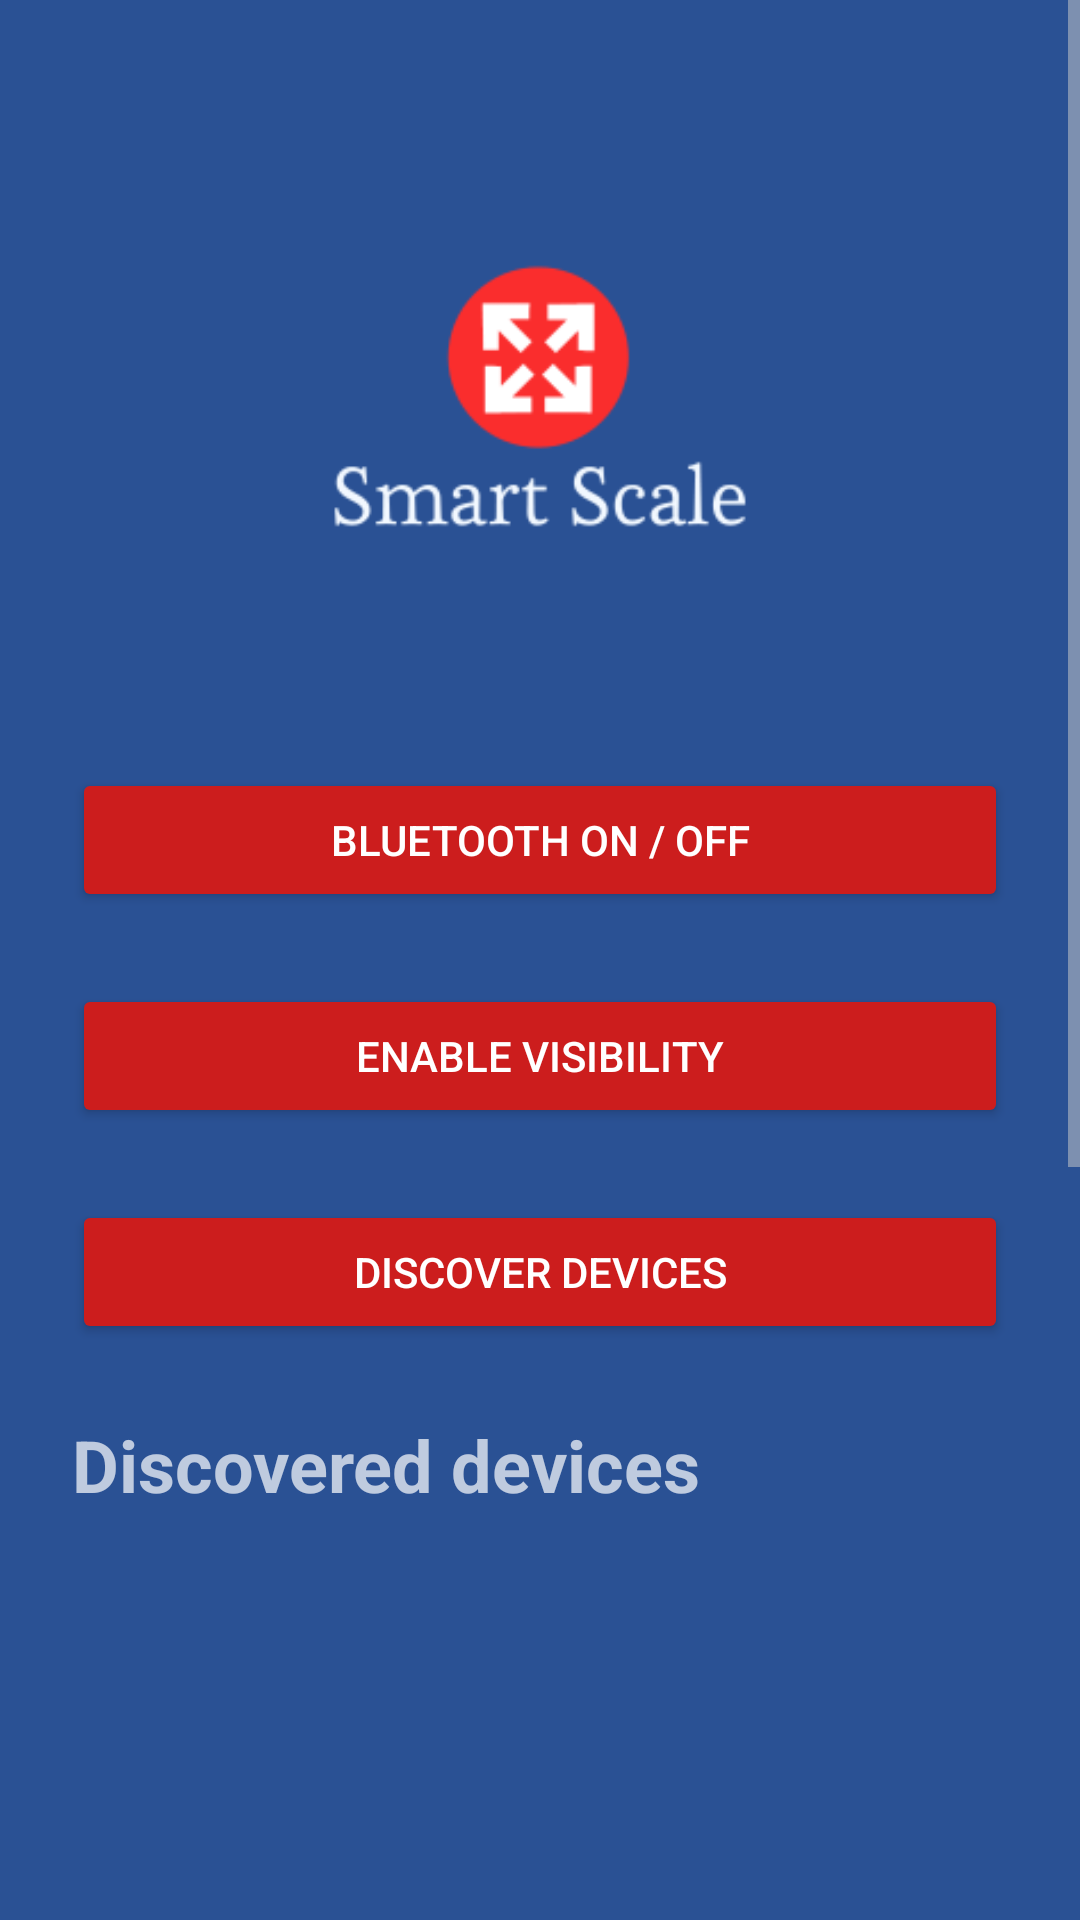

Here is an Android app screen rendered from its layout file. Give the layout XML and the strings, colors and styles it references.
<!-- AndroidManifest.xml: activity theme AppTheme.Dark -->
<!-- res/layout/activity_bluetooth.xml -->
<?xml version="1.0" encoding="utf-8"?>
<ScrollView xmlns:android="http://schemas.android.com/apk/res/android"
        xmlns:tools="http://schemas.android.com/tools"
        android:layout_width="fill_parent"
        android:layout_height="fill_parent"
        android:fitsSystemWindows="true"
        tools:context=".activities.BluetoothActivity">

    <LinearLayout
            android:layout_width="match_parent"
            android:layout_height="wrap_content"
            android:orientation="vertical"
            android:paddingLeft="24dp"
            android:paddingTop="56dp"
            android:paddingRight="24dp">

        <ImageView style="@style/ImageLogoBig" />

        <Button
                android:id="@+id/btn_bluetoothOnOff"
                android:layout_width="fill_parent"
                android:layout_height="wrap_content"
                android:layout_marginTop="24dp"
                android:layout_marginBottom="24dp"
                android:text="@string/btn_bluetooth_on_off" />


        <Button
                android:id="@+id/btn_enableVisibility"
                android:layout_width="fill_parent"
                android:layout_height="wrap_content"
                android:layout_marginTop="0dp"
                android:layout_marginBottom="24dp"
                android:text="@string/btn_enable_visibility" />

        <Button
                android:id="@+id/btn_discoverDevices"
                android:layout_width="fill_parent"
                android:layout_height="wrap_content"
                android:layout_marginTop="0dp"
                android:layout_marginBottom="24dp"
                android:text="@string/btn_discover_devices" />

        <TextView
                android:id="@+id/tv_discoveredDevices"
                android:layout_width="match_parent"
                android:layout_height="wrap_content"
                android:text="@string/discovered_devices"
                android:textSize="24sp"
                android:textStyle="bold" />

        <ListView
                android:id="@+id/lv_devices"
                android:layout_width="wrap_content"
                android:layout_height="200dp"
                android:nestedScrollingEnabled="true" />

        <Button
                android:id="@+id/btn_startConnection"
                android:layout_width="fill_parent"
                android:layout_height="wrap_content"
                android:layout_marginTop="24dp"
                android:layout_marginBottom="24dp"
                android:text="@string/btn_start_connection" />


        <TextView
                android:id="@+id/tv_dataFromTheDevice"
                android:layout_width="match_parent"
                android:layout_height="match_parent"
                android:text="@string/data_from_the_device"
                android:textSize="24sp"
                android:textStyle="bold" />

        
        <com.google.android.material.textfield.TextInputLayout
                android:layout_width="match_parent"
                android:layout_height="wrap_content"
                >

            <com.google.android.material.textfield.TextInputEditText
                    android:id="@+id/et_weight"
                    android:layout_width="match_parent"
                    android:layout_height="wrap_content"
                    android:hint="@string/your_weight_kg"
                    android:inputType="numberDecimal" />
        </com.google.android.material.textfield.TextInputLayout>


        <Button
                android:id="@+id/btn_saveData"
                android:layout_width="fill_parent"
                android:layout_height="wrap_content"
                android:layout_marginTop="24dp"
                android:layout_marginBottom="24dp"
                android:text="@string/btn_save_data" />


        <Button
                android:id="@+id/btn_backToMainActivity"
                android:layout_width="fill_parent"
                android:layout_height="wrap_content"
                android:layout_marginTop="0dp"
                android:layout_marginBottom="24dp"
                android:text="@string/btn_go_back_to_main_menu" />


    </LinearLayout>
</ScrollView>
<!-- resources referenced by this layout -->
<resources>
  <string name="btn_bluetooth_on_off">BLUETOOTH ON / OFF</string>
  <string name="btn_discover_devices">DISCOVER DEVICES</string>
  <string name="btn_enable_visibility">ENABLE VISIBILITY</string>
  <string name="btn_go_back_to_main_menu">GO BACK TO MAIN MENU</string>
  <string name="btn_save_data">SAVE DATA</string>
  <string name="btn_start_connection">START CONNECTION</string>
  <string name="data_from_the_device">Data from the device</string>
  <string name="discovered_devices">Discovered devices</string>
  <style name="ImageLogoBig">
          <item name="android:layout_width">wrap_content</item>
          <item name="android:layout_height">152dp</item>
          <item name="android:layout_gravity">center_horizontal</item>
          <item name="android:layout_marginBottom">24dp</item>
          <item name="android:contentDescription">@string/application_logo</item>
          <item name="android:src">@drawable/logo</item>
      </style>
  <style name="AppTheme.Dark" parent="Theme.AppCompat.NoActionBar">
          <item name="colorPrimary">@color/primary</item>
          <item name="colorPrimaryDark">@color/primary_dark</item>
          <item name="colorAccent">@color/accent</item>
  
          <item name="android:windowBackground">@color/primary</item>
  
          <item name="colorControlNormal">@color/iron</item>
          <item name="colorControlActivated">@color/white</item>
          <item name="colorControlHighlight">@color/white</item>
          <item name="android:textColorHint">@color/iron</item>
  
          <item name="colorButtonNormal">@color/primary_darker</item>
          <item name="android:colorButtonNormal">@color/primary_darker</item>
      </style>
  <!-- drawable logo: png bitmap (drawable, 8069 bytes) -->
  <color name="primary">#2A5194</color>
  <color name="primary_dark">#E12929</color>
  <color name="accent">#FFFFFF</color>
  <color name="iron">#CCCCCC</color>
  <color name="white">#FFFFFF</color>
  <color name="primary_darker">#CC1D1D</color>
</resources>
